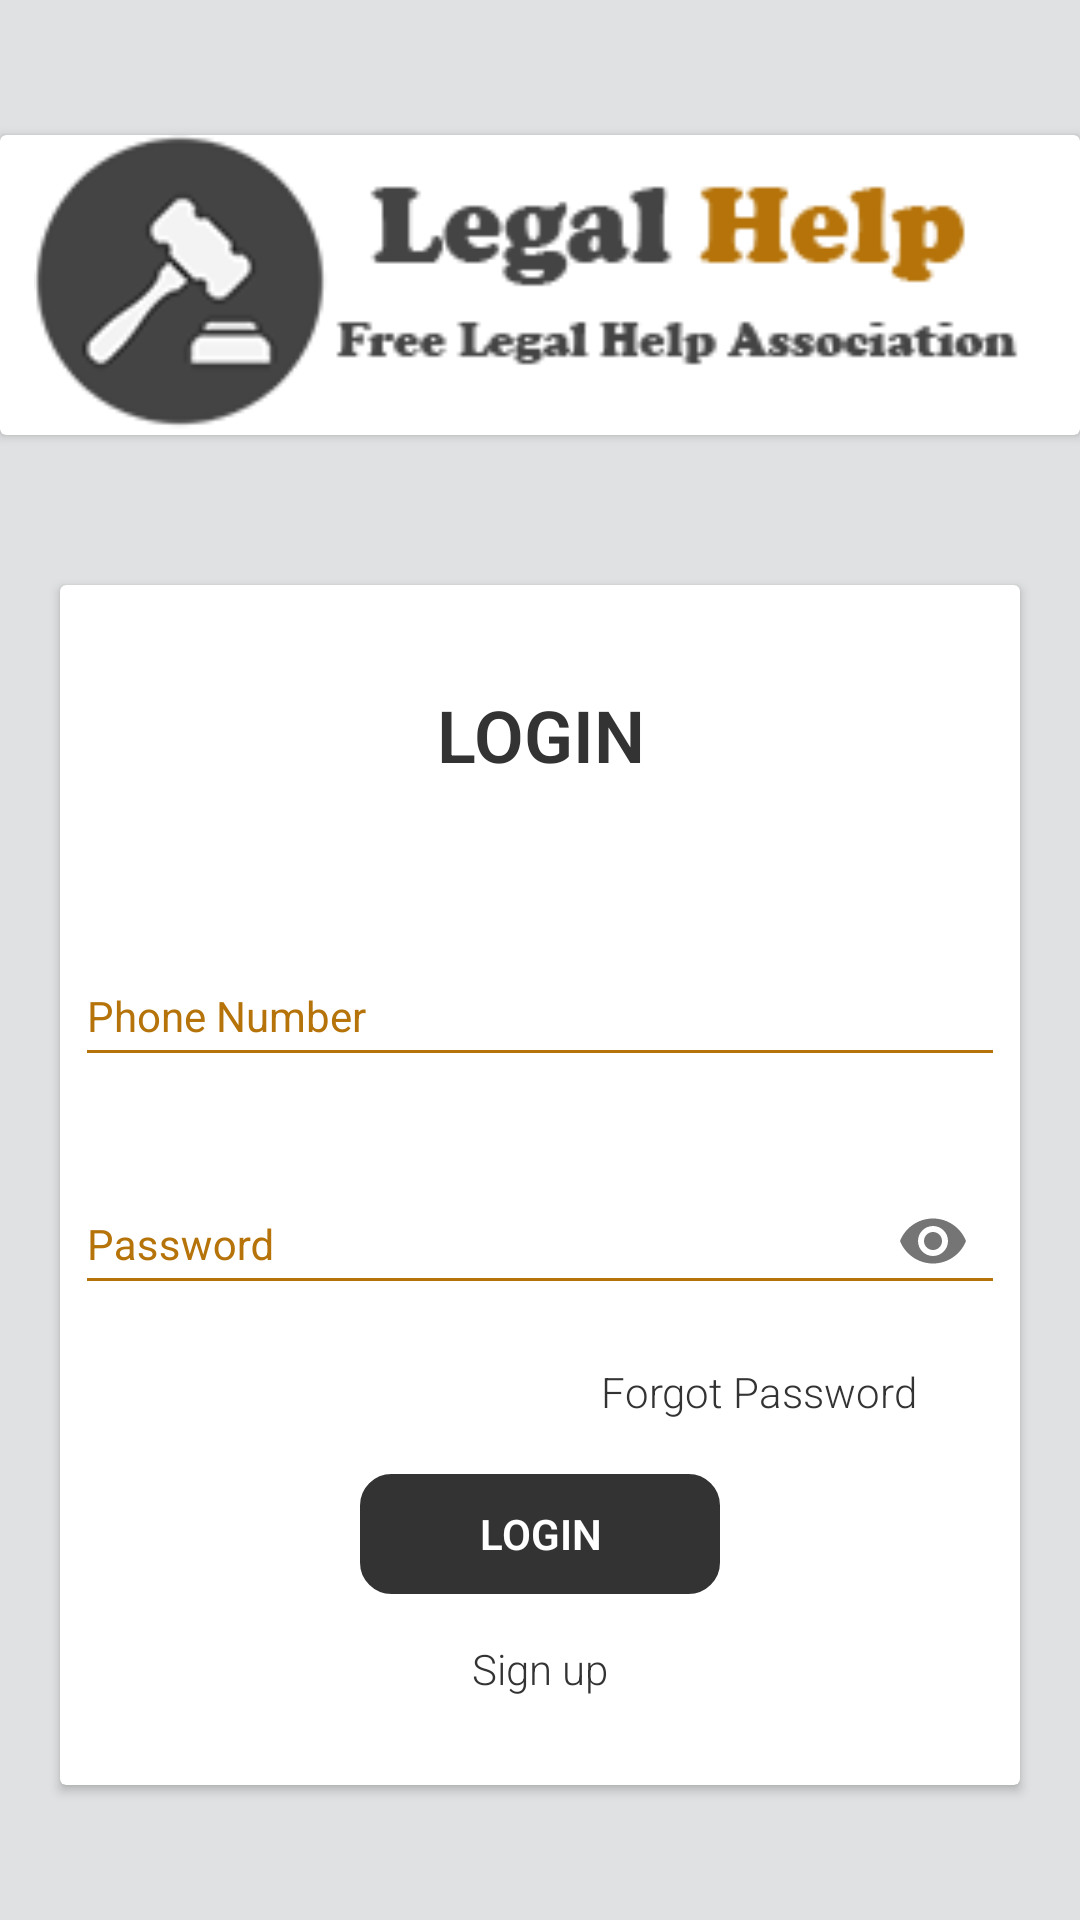

Here is an Android app screen rendered from its layout file. Give the layout XML and the strings, colors and styles it references.
<!-- AndroidManifest.xml: application theme AppTheme -->
<!-- res/layout/activity_loginpage.xml -->
<?xml version="1.0" encoding="utf-8"?>
<RelativeLayout xmlns:android="http://schemas.android.com/apk/res/android"
    xmlns:app="http://schemas.android.com/apk/res-auto"
    android:layout_width="match_parent"
    android:layout_height="match_parent"
    xmlns:card_view="http://schemas.android.com/tools"
    android:gravity="center"
    android:background="#DFE1E2">

    <androidx.cardview.widget.CardView
        android:id="@+id/hcard"
        android:layout_width="match_parent"
        android:layout_height="100dp">

        <ImageView
            android:layout_width="match_parent"
            android:layout_height="match_parent"
             android:src="@drawable/lgallogosmall"/>

    </androidx.cardview.widget.CardView>



    <androidx.cardview.widget.CardView
        android:id="@+id/logincard"
        android:layout_width="340dp"
        android:layout_height="400dp"
        android:layout_below="@+id/hcard"
        android:layout_marginLeft="20dp"
        android:layout_marginRight="20dp"
        card_view:cardBackgroundColor="#FFFFFF"
        android:shape="ring"
        android:layout_marginTop="50dp"
        >

        <RelativeLayout
            android:layout_width="match_parent"
            android:layout_height="match_parent"
            >


            <TextView
                android:id="@+id/tittle2"
                android:layout_width="match_parent"
                android:text="LOGIN"
                android:gravity="center"
                android:textSize="24sp"
                android:textColor="#333"
                android:textStyle="bold"
                android:layout_marginTop="30dp"
                android:layout_height="40dp"/>

        <com.google.android.material.textfield.TextInputLayout
            android:id="@+id/in"
            android:layout_width="match_parent"
            android:layout_below="@+id/tittle2"
            android:layout_height="60dp"
            android:layout_marginLeft="5dp"
            android:layout_marginRight="5dp"
            android:theme="@style/TextLabel"
            android:layout_marginTop="40dp"
            android:layout_marginBottom="8dp">
            <com.google.android.material.textfield.TextInputEditText
                android:id="@+id/e1"
                android:layout_width="match_parent"
                android:inputType="number"
                android:hint="Phone Number"
                android:layout_height="43dp"
                />
        </com.google.android.material.textfield.TextInputLayout>

        <com.google.android.material.textfield.TextInputLayout
            android:id="@+id/in2"
            android:layout_width="match_parent"
            android:layout_height="60dp"
            android:layout_marginLeft="5dp"
            android:layout_marginRight="5dp"
            app:passwordToggleEnabled="true"
            android:layout_marginTop="8dp"
            android:theme="@style/TextLabel"
            android:layout_below="@+id/in"
            android:layout_marginBottom="8dp">
            <com.google.android.material.textfield.TextInputEditText
                android:id="@+id/e2"
                android:layout_width="match_parent"
                android:hint="Password"
                android:layout_height="43dp"
                android:inputType="textPassword"
                />
        </com.google.android.material.textfield.TextInputLayout>















            <TextView
                android:id="@+id/tforgottext"
                android:layout_width="wrap_content"
                android:layout_marginLeft="180dp"
                android:text="Forgot Password"
                android:gravity="center"
                android:textColor="#333"
                android:layout_height="30dp"
                android:layout_below="@+id/in2"/>


            <RelativeLayout
                android:layout_width="match_parent"
                android:layout_height="100dp"
                android:gravity="center"
                android:layout_below="@id/tforgottext">


                <Button
                    android:id="@+id/blogin"
                    android:layout_width="120dp"
                    android:background="@drawable/buttonback"
                    android:layout_height="40dp"
                    android:text="LOGIN"
                    android:textStyle="bold"
                    android:textColor="#FFFFFF"
                    />

                <TextView
                    android:id="@+id/bsignup"
                    android:layout_width="120dp"
                    android:layout_height="20dp"
                    android:gravity="center"
                    android:text="Sign up"
                    android:layout_marginTop="15dp"
                    android:textColor="#333"
                    android:layout_below="@+id/blogin"/>
            </RelativeLayout>

        </RelativeLayout>

    </androidx.cardview.widget.CardView>



</RelativeLayout>
<!-- resources referenced by this layout -->
<resources>
  <!-- drawable buttonback (drawable) -->
  <?xml version="1.0" encoding="utf-8"?>
  <shape xmlns:android="http://schemas.android.com/apk/res/android"
      android:shape="rectangle">
  
      <solid android:color="#333" />
  
      <stroke
          android:width="1dp"
          android:color="#333" />
  
      <padding
          android:bottom="5dp"
          android:left="5dp"
          android:right="5dp"
          android:top="5dp" />
  
      <corners android:radius="10dp" />
  
  </shape>
  <!-- drawable lgallogosmall: png bitmap (drawable-v24, 8244 bytes) -->
  <style name="TextLabel" parent="TextAppearance.AppCompat">
          
          <item name="android:textColorHint">#B57309</item>
          
          <item name="colorAccent">@color/white</item>
          <item name="colorControlNormal">#B57309</item>
          <item name="colorControlActivated">#B57309</item>
          <item name="android:textColorHighlight">#B57309</item>
          <item name="android:textColorLink">#B57309</item>
      </style>
  <style name="AppTheme" parent="Theme.AppCompat.Light.DarkActionBar">
          
          <item name="colorPrimary">@color/colorPrimary2</item>
          <item name="colorPrimaryDark">@color/colorPrimaryDark</item>
          <item name="colorAccent">@color/colorAccent</item>
          <item name="android:textColor">@color/hintblack</item>
          <item name="android:textViewStyle">@style/customfont</item>
          <item name="android:buttonStyle">@style/customfont2</item>
          <item name="android:textColorHighlight">@color/colorPrimary2</item>
          <item name="android:textColorLink">@color/colorPrimary2</item>
      </style>
  <color name="white">#FFFFFF</color>
  <color name="colorPrimary2">#B57309</color>
  <color name="colorPrimaryDark">#4E4C4C</color>
  <color name="colorAccent">#D81B60</color>
  <color name="hintblack">#000000</color>
  <style name="customfont" parent="android:Widget.TextView">
          <item name="fontFamily">sans-serif-light</item>
      </style>
  <style name="customfont2" parent="android:Widget.Button">
          <item name="fontFamily">sans-serif-light</item>
      </style>
</resources>
